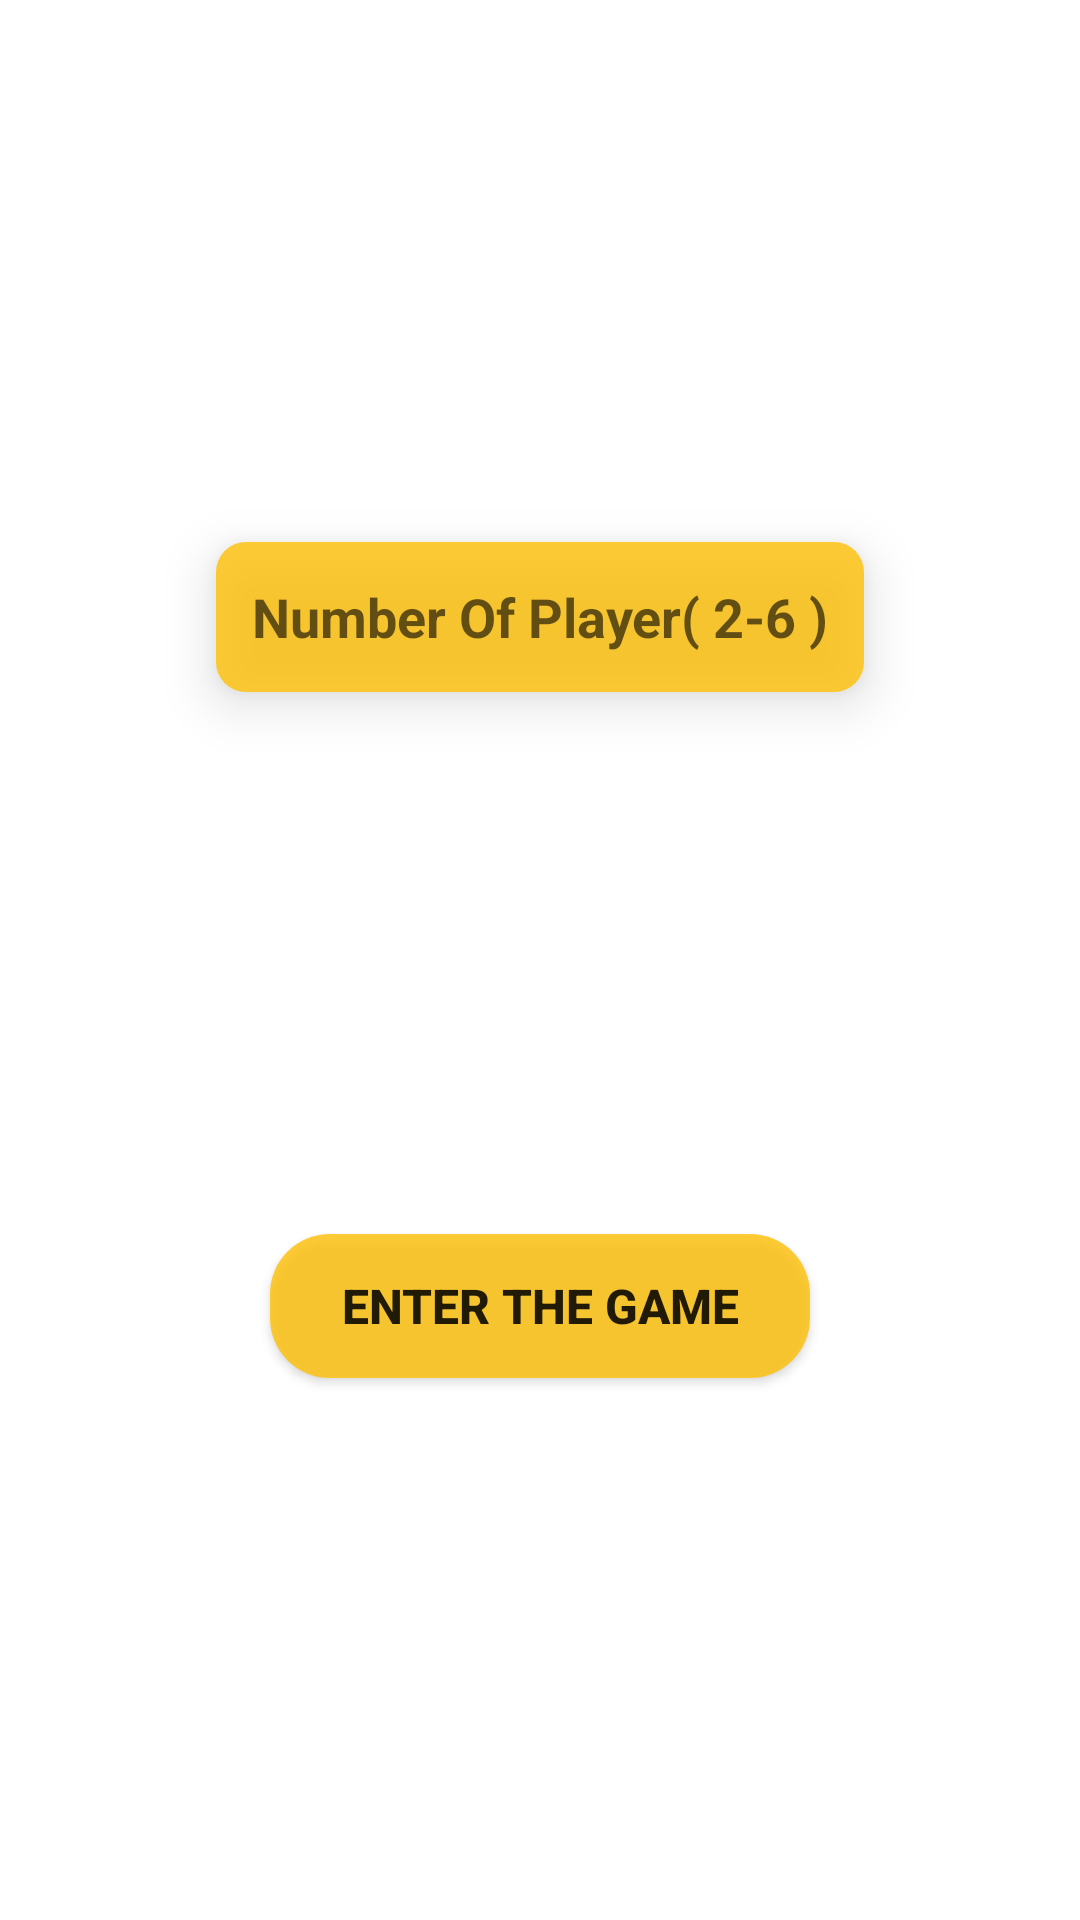

Here is an Android app screen rendered from its layout file. Give the layout XML and the strings, colors and styles it references.
<!-- AndroidManifest.xml: activity theme splasScreen -->
<!-- res/layout/activity_main.xml -->
<?xml version="1.0" encoding="utf-8"?>
<androidx.constraintlayout.widget.ConstraintLayout xmlns:android="http://schemas.android.com/apk/res/android"
    xmlns:app="http://schemas.android.com/apk/res-auto"
    xmlns:tools="http://schemas.android.com/tools"
    android:layout_width="match_parent"
    android:layout_height="match_parent"
    android:background="@color/background_color"
    tools:context=".MainActivity">

    <EditText
        android:id="@+id/playerInput"
        android:layout_width="0dp"
        android:layout_height="50dp"
        android:background="@drawable/edit_text"
        android:elevation="10dp"
        android:hint="@string/number_of_player_2_6"
        android:inputType="numberSigned"
        android:textAlignment="center"
        android:textColor="@color/white"
        android:textStyle="bold"
        app:layout_constraintBottom_toTopOf="@+id/enterButton"
        app:layout_constraintEnd_toEndOf="parent"
        app:layout_constraintHorizontal_bias="0.5"
        app:layout_constraintStart_toStartOf="parent"
        app:layout_constraintTop_toTopOf="parent"
        app:layout_constraintWidth_percent="0.6" />

    <Button
        android:id="@+id/enterButton"
        android:layout_width="0dp"
        android:layout_height="wrap_content"
        android:background="@drawable/button_style"
        android:elevation="15dp"
        android:text="@string/enter_the_game"
        android:textSize="16sp"
        android:textStyle="bold"
        app:backgroundTint="@null"
        app:layout_constraintBottom_toBottomOf="parent"
        app:layout_constraintEnd_toEndOf="parent"
        app:layout_constraintHorizontal_bias="0.5"
        app:layout_constraintStart_toStartOf="parent"
        app:layout_constraintTop_toBottomOf="@+id/playerInput"
        app:layout_constraintWidth_percent="0.5" />
</androidx.constraintlayout.widget.ConstraintLayout>
<!-- resources referenced by this layout -->
<resources>
  <color name="background_color">#fff</color>
  <color name="white">#FFFFFFFF</color>
  <!-- drawable button_style (drawable) -->
  <?xml version="1.0" encoding="utf-8"?>
  <selector xmlns:android="http://schemas.android.com/apk/res/android">
      <item android:state_enabled="true" android:drawable="@drawable/enabled_button"/>
  
  
  
      <item android:state_enabled="false" android:drawable="@color/disable_button" />
  
  
  
  
  </selector>
  <!-- drawable edit_text (drawable) -->
  <?xml version="1.0" encoding="utf-8"?>
  <shape xmlns:android="http://schemas.android.com/apk/res/android">
  <corners android:radius="10dp"/>
  
  <solid android:color="@color/color_primary_accent"/>
  </shape>
  <string name="enter_the_game">Enter the Game</string>
  <string name="number_of_player_2_6">Number Of Player( 2-6 )</string>
  <style name="splasScreen" parent="Theme.TruthAndDare">
  
          <item name="android:windowSplashscreenContent">@drawable/splash_screen</item>
  
  
      </style>
  <!-- drawable enabled_button (drawable) -->
  <?xml version="1.0" encoding="utf-8"?>
  <ripple xmlns:android="http://schemas.android.com/apk/res/android"
      android:color="@color/design_default_color_primary_variant">
      <item>
          <shape android:shape="rectangle">
              <corners android:radius="20dp" />
              <solid android:color="@color/color_primary_accent" />
          </shape>
      </item>
  
  
  </ripple>
  <color name="disable_button">#7E7C7C</color>
  <color name="color_primary_accent">#CDFFC107</color>
  <style name="Theme.TruthAndDare" parent="Theme.MaterialComponents.DayNight.NoActionBar">
          
          <item name="colorPrimary">@color/color_primary</item>
          <item name="colorPrimaryVariant">@color/color_primary_variant</item>
          <item name="colorOnPrimary">@color/color_on_primary</item>
          
          <item name="colorSecondary">@color/teal_200</item>
          <item name="colorSecondaryVariant">@color/teal_700</item>
          <item name="colorOnSecondary">@color/white</item>
          
          <item name="android:statusBarColor">@color/color_primary_variant</item>
          
  
      </style>
  <!-- drawable splash_screen (drawable) -->
  <?xml version="1.0" encoding="utf-8"?>
  <layer-list xmlns:android="http://schemas.android.com/apk/res/android">
  
  
      <item android:drawable="@color/color_primary_variant"/>
      <item android:drawable="@drawable/truth_dare" android:gravity="center"/>
  
  </layer-list>
  <color name="color_primary">#E2F09819</color>
  <color name="color_primary_variant">#E2F09819</color>
  <color name="color_on_primary">#FFFFFF</color>
  <color name="teal_200">#FF03DAC5</color>
  <color name="teal_700">#FF018786</color>
  <!-- drawable truth_dare: vector/xml drawable (drawable-v24, 26337 chars, omitted) -->
</resources>
